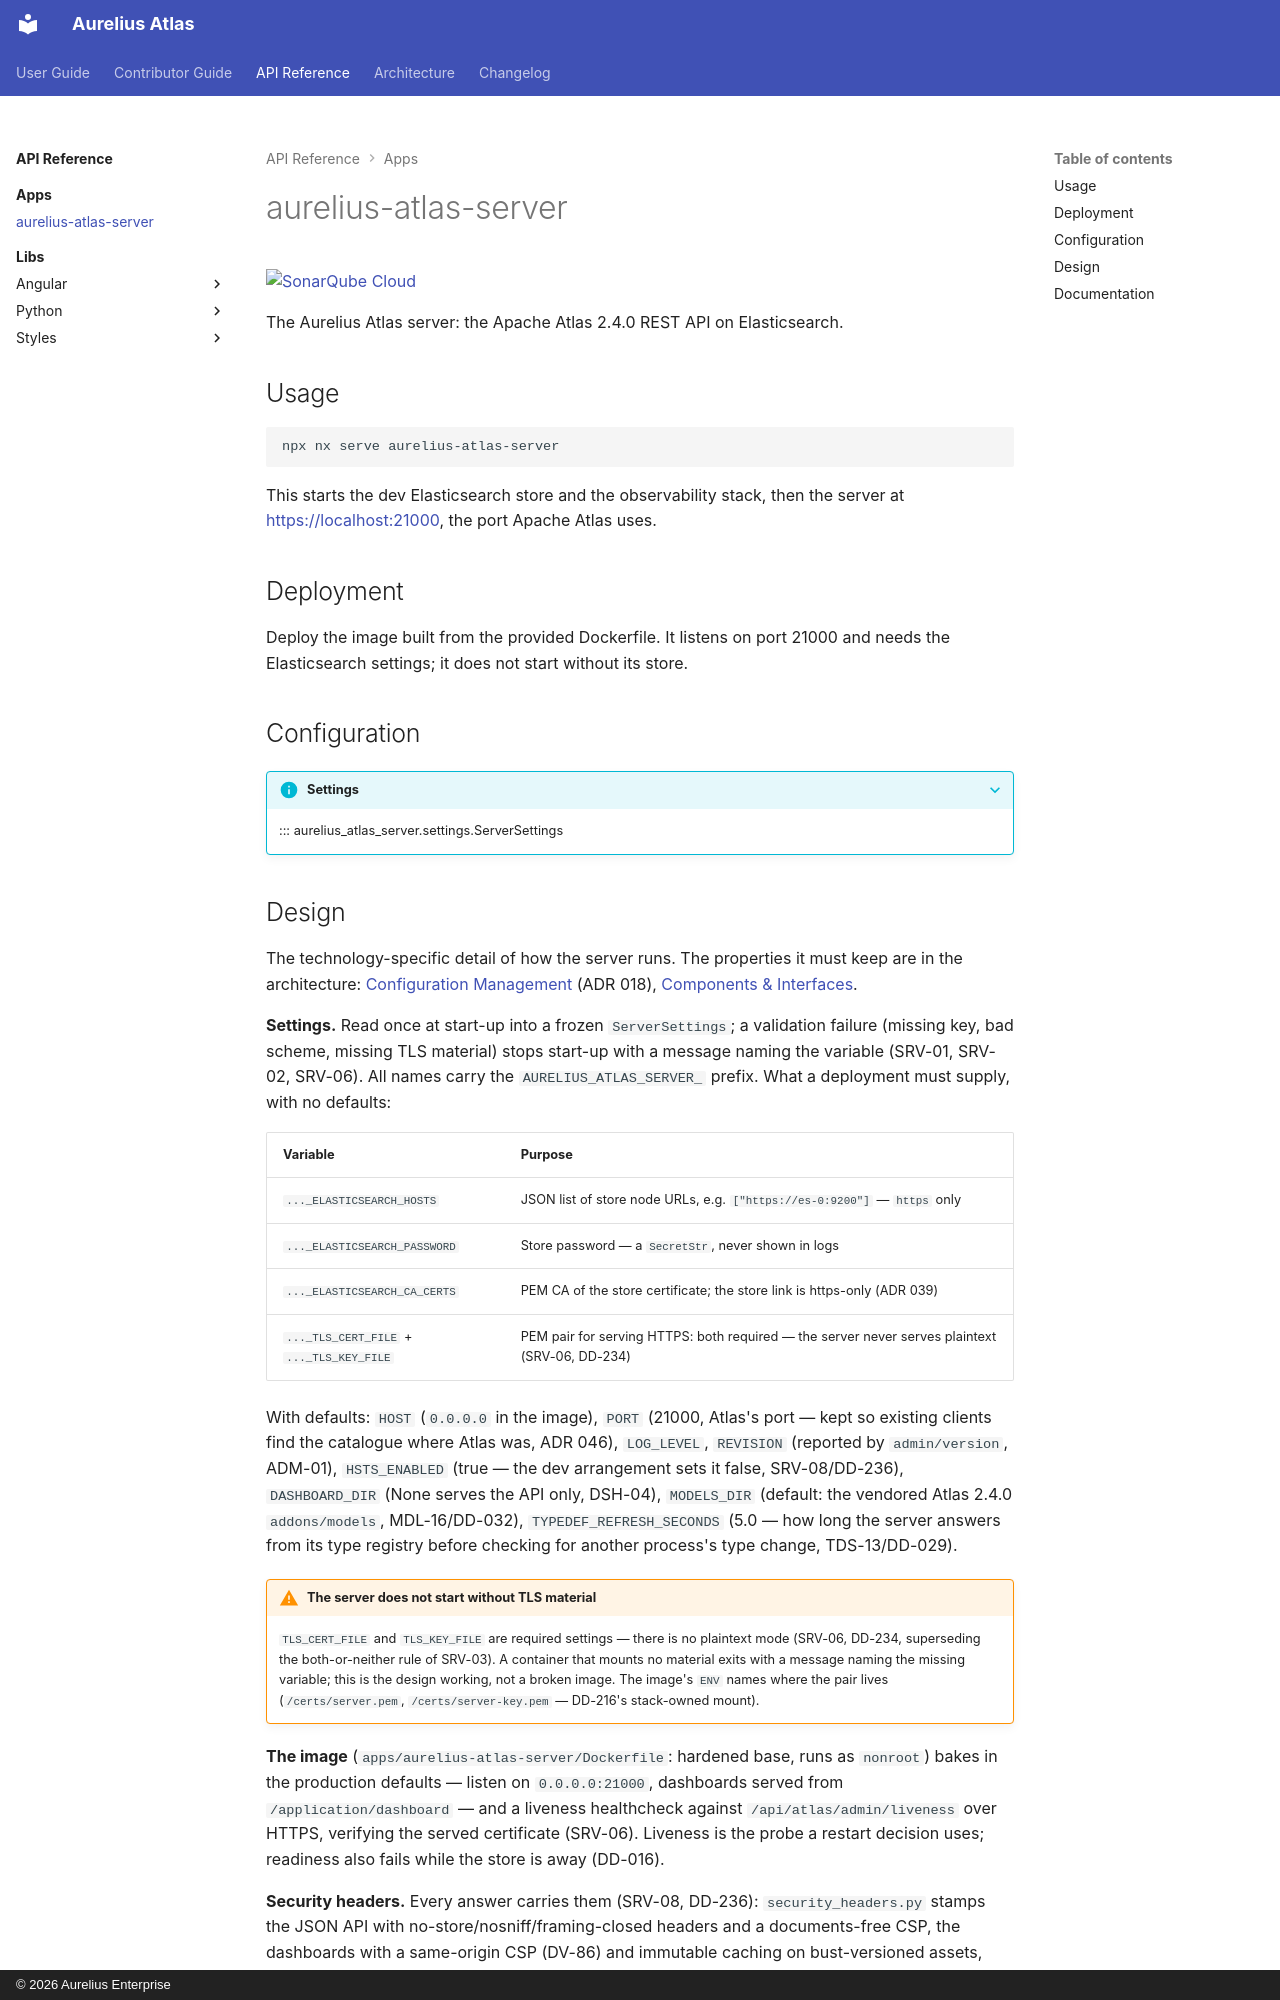

repository: aureliusenterprise/aurelius-atlas · page: api-reference/apps/aurelius-atlas-server/index.html · generator: mkdocs · copyright: © 2026 Aurelius Enterprise

# aurelius-atlas-server

[![SonarQube Cloud](https://sonarcloud.io/images/project_badges/sonarcloud-light.svg)](https://sonarcloud.io/summary/new_code?id=aureliusenterprise_aurelius-atlas-server)

The Aurelius Atlas server: the Apache Atlas 2.4.0 REST API on Elasticsearch.

## Usage

```bash
npx nx serve aurelius-atlas-server
```

This starts the dev Elasticsearch store and the observability stack, then the server at
[https://localhost:21000](https://localhost:21000), the port Apache Atlas uses.

## Deployment

Deploy the image built from the provided Dockerfile. It listens on port 21000 and needs the
Elasticsearch settings; it does not start without its store.

## Configuration

??? INFO "Settings"

    ::: aurelius_atlas_server.settings.ServerSettings
